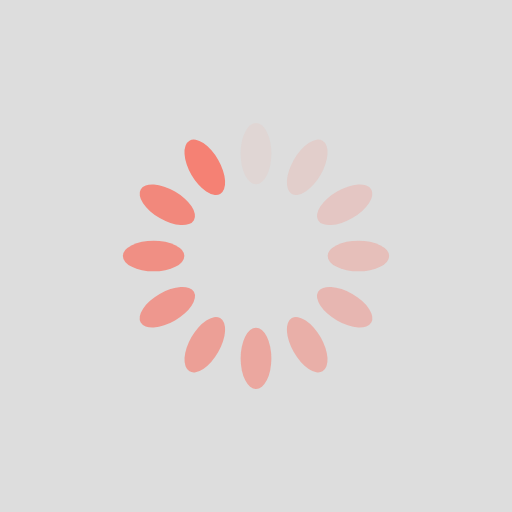
t = 0.00 s
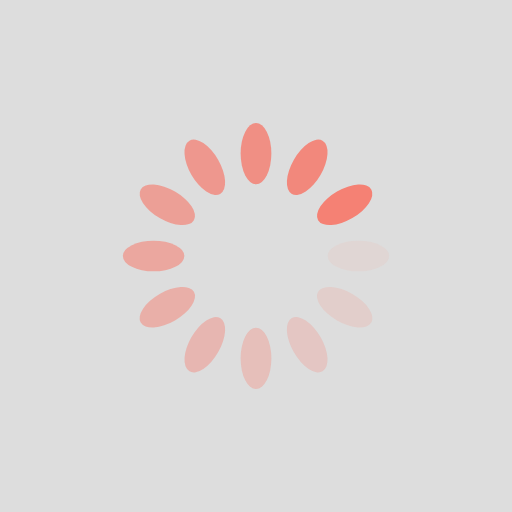
t = 0.25 s
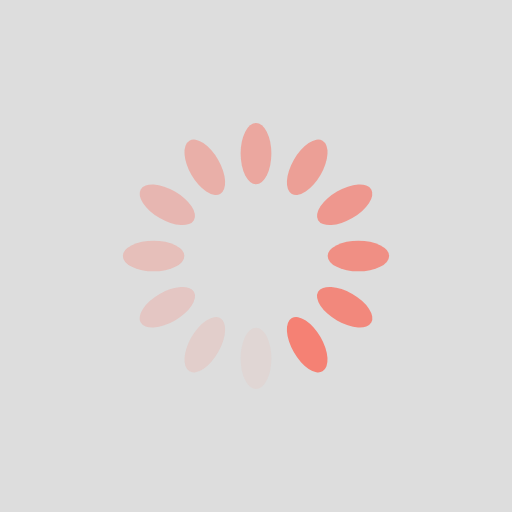
t = 0.50 s
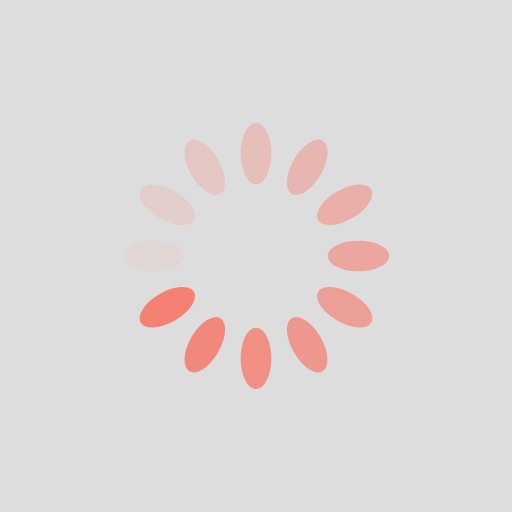
t = 0.75 s

The animated SVG that drew these frames (rendered in a browser with its animation timeline set to each time). Animation: 12 SMIL elements (animate=12); one cycle of 1.00 s, repeats indefinitely.

<?xml version="1.0" encoding="utf-8"?>
<svg xmlns="http://www.w3.org/2000/svg" xmlns:xlink="http://www.w3.org/1999/xlink" style="margin: auto; background: rgb(221, 221, 221); display: block; shape-rendering: auto;" width="200px" height="200px" viewBox="0 0 100 100" preserveAspectRatio="xMidYMid">
<g transform="rotate(0 50 50)">
  <rect x="47" y="24" rx="3" ry="6" width="6" height="12" fill="#f58174">
    <animate attributeName="opacity" values="1;0" keyTimes="0;1" dur="1s" begin="-0.9166666666666666s" repeatCount="indefinite"></animate>
  </rect>
</g><g transform="rotate(30 50 50)">
  <rect x="47" y="24" rx="3" ry="6" width="6" height="12" fill="#f58174">
    <animate attributeName="opacity" values="1;0" keyTimes="0;1" dur="1s" begin="-0.8333333333333334s" repeatCount="indefinite"></animate>
  </rect>
</g><g transform="rotate(60 50 50)">
  <rect x="47" y="24" rx="3" ry="6" width="6" height="12" fill="#f58174">
    <animate attributeName="opacity" values="1;0" keyTimes="0;1" dur="1s" begin="-0.75s" repeatCount="indefinite"></animate>
  </rect>
</g><g transform="rotate(90 50 50)">
  <rect x="47" y="24" rx="3" ry="6" width="6" height="12" fill="#f58174">
    <animate attributeName="opacity" values="1;0" keyTimes="0;1" dur="1s" begin="-0.6666666666666666s" repeatCount="indefinite"></animate>
  </rect>
</g><g transform="rotate(120 50 50)">
  <rect x="47" y="24" rx="3" ry="6" width="6" height="12" fill="#f58174">
    <animate attributeName="opacity" values="1;0" keyTimes="0;1" dur="1s" begin="-0.5833333333333334s" repeatCount="indefinite"></animate>
  </rect>
</g><g transform="rotate(150 50 50)">
  <rect x="47" y="24" rx="3" ry="6" width="6" height="12" fill="#f58174">
    <animate attributeName="opacity" values="1;0" keyTimes="0;1" dur="1s" begin="-0.5s" repeatCount="indefinite"></animate>
  </rect>
</g><g transform="rotate(180 50 50)">
  <rect x="47" y="24" rx="3" ry="6" width="6" height="12" fill="#f58174">
    <animate attributeName="opacity" values="1;0" keyTimes="0;1" dur="1s" begin="-0.4166666666666667s" repeatCount="indefinite"></animate>
  </rect>
</g><g transform="rotate(210 50 50)">
  <rect x="47" y="24" rx="3" ry="6" width="6" height="12" fill="#f58174">
    <animate attributeName="opacity" values="1;0" keyTimes="0;1" dur="1s" begin="-0.3333333333333333s" repeatCount="indefinite"></animate>
  </rect>
</g><g transform="rotate(240 50 50)">
  <rect x="47" y="24" rx="3" ry="6" width="6" height="12" fill="#f58174">
    <animate attributeName="opacity" values="1;0" keyTimes="0;1" dur="1s" begin="-0.25s" repeatCount="indefinite"></animate>
  </rect>
</g><g transform="rotate(270 50 50)">
  <rect x="47" y="24" rx="3" ry="6" width="6" height="12" fill="#f58174">
    <animate attributeName="opacity" values="1;0" keyTimes="0;1" dur="1s" begin="-0.16666666666666666s" repeatCount="indefinite"></animate>
  </rect>
</g><g transform="rotate(300 50 50)">
  <rect x="47" y="24" rx="3" ry="6" width="6" height="12" fill="#f58174">
    <animate attributeName="opacity" values="1;0" keyTimes="0;1" dur="1s" begin="-0.08333333333333333s" repeatCount="indefinite"></animate>
  </rect>
</g><g transform="rotate(330 50 50)">
  <rect x="47" y="24" rx="3" ry="6" width="6" height="12" fill="#f58174">
    <animate attributeName="opacity" values="1;0" keyTimes="0;1" dur="1s" begin="0s" repeatCount="indefinite"></animate>
  </rect>
</g>
<!-- [ldio] generated by https://loading.io/ --></svg>
